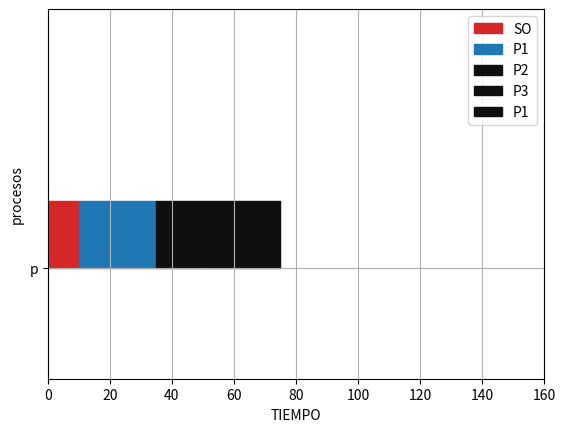

Reproduce this figure in Python.
import numpy as np
import matplotlib.pyplot as plt
import matplotlib.patches as mpatches

"""
plt.axis([0, 10, 0, 1])

for i in range(10):
    y = np.random.random()
    plt.scatter(i, y)
    plt.pause(1)
"""

# Declaring a figure "gnt" 
fig, gnt = plt.subplots() 






# Setting Y-axis limits 
gnt.set_ylim(0, 50) 
  
# Setting X-axis limits 
gnt.set_xlim(0, 160) 

# Setting labels for x-axis and y-axis 
gnt.set_xlabel('TIEMPO') 
gnt.set_ylabel('procesos') 

# Setting ticks on y-axis 
gnt.set_yticks([15]) 
# Labelling tickes of y-axis 
gnt.set_yticklabels(['p'])

# Setting graph attribute 
gnt.grid(True) 

ALT = (15, 9)

PROCESOS = [
    {'descripcion': 'SO',
     'tamanios':[(0, 10)],
     'altura': ALT,
     'color': ('tab:red'), },
    
    {'descripcion': 'P1','tamanios':[(10, 25)],
     'altura': ALT,
     'color': ('tab:blue'), },
    
    {'descripcion': 'P2','tamanios':[(35, 5)],
     'altura': ALT,
     'color': '#0f0f0f', },
    
    
    {'descripcion': 'P3','tamanios':[(40, 10)],
     'altura': ALT,
     'color': '#0f0f0f', },

    {'descripcion': 'P1','tamanios':[(50, 25)],
     'altura': ALT,
     'color': '#0f0f0f', },
]




leyenda = []
for proceso in PROCESOS:
    gnt.broken_barh(proceso['tamanios'], proceso['altura'], color=proceso['color']) 
    leyenda.append(mpatches.Patch(color=proceso['color'], label=proceso['descripcion']))
    #plt.pause(1.5)

plt.legend(handles=leyenda)


plt.show()